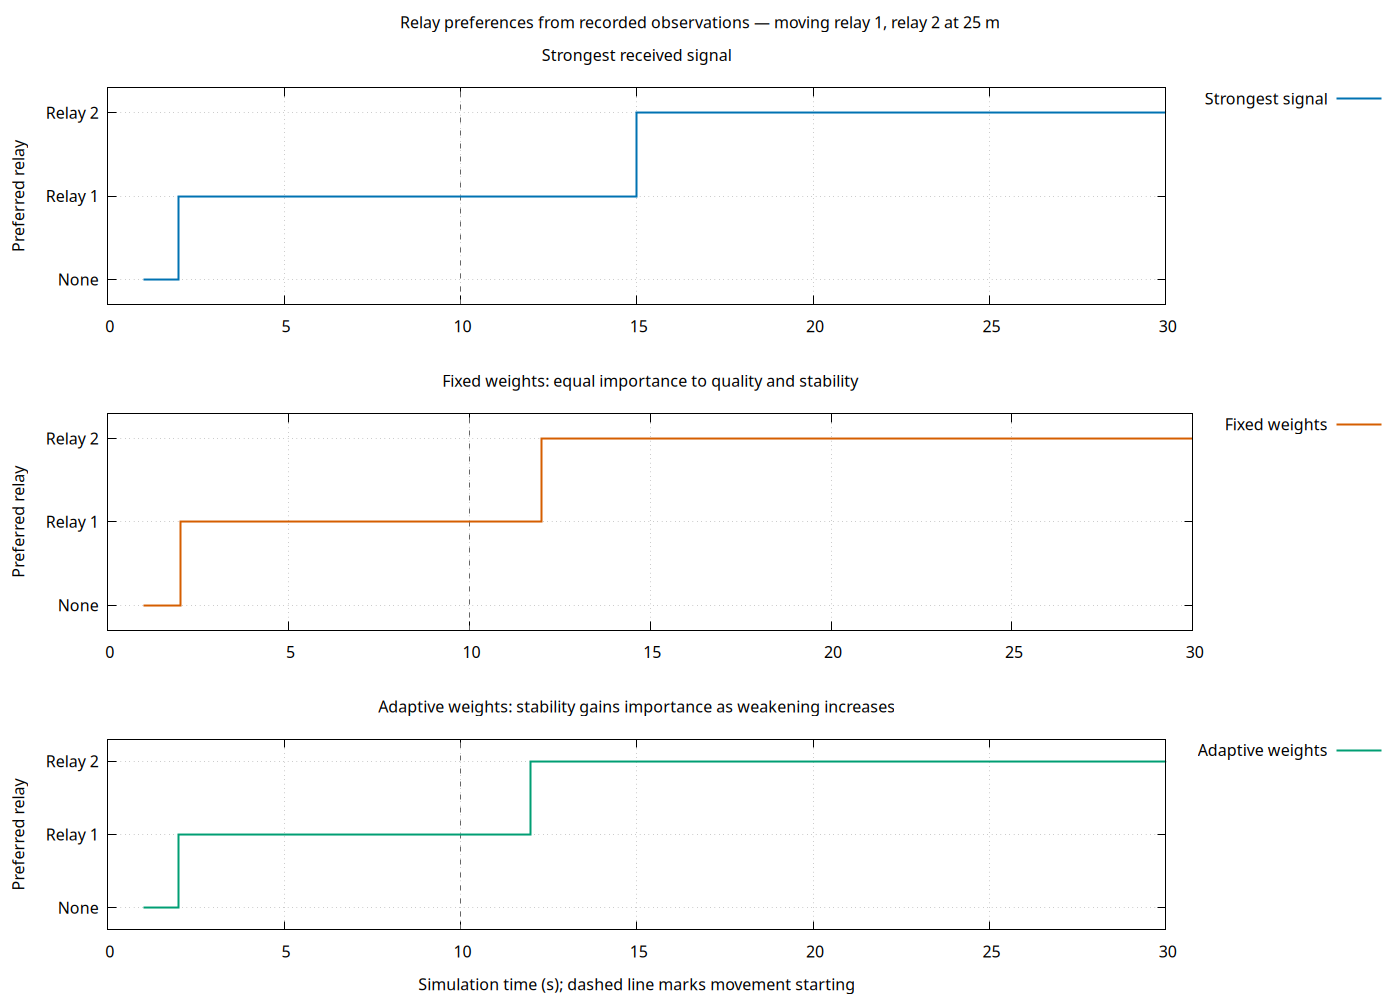

Values plotted in this chart, from the file beside it:
time_s, relay, status, age_s, signal_dbm, samples, weakening_db_s, quality, stability, quality_weight, stability_weight, fixed_score, adaptive_score, strongest_choice, fixed_choice, adaptive_choice
1, 1, warming_up, 0.4992, -51.63, 3, , , , 0.8, 0.2, , , 0, 0, 0
2, 1, eligible, 0.4997, -51.63, 5, 0.0, 0.9535, 1.0, 0.8, 0.2, 0.9768, 0.9628, 1, 1, 1
3, 1, eligible, 0.4997, -51.63, 7, 0.0, 0.9535, 1.0, 0.8, 0.2, 0.9768, 0.9628, 1, 1, 1
4, 1, eligible, 0.4997, -51.63, 6, 2.5385533983182655e-30, 0.9535, 1.0, 0.8, 0.2, 0.9768, 0.9628, 1, 1, 1
5, 1, eligible, 0.4997, -51.63, 6, 4.3383954029137396e-30, 0.9535, 1.0, 0.8, 0.2, 0.9768, 0.9628, 1, 1, 1
6, 1, eligible, 0.4997, -51.63, 6, 0.0, 0.9535, 1.0, 0.8, 0.2, 0.9768, 0.9628, 1, 1, 1
7, 1, eligible, 0.4997, -51.63, 6, 0.0, 0.9535, 1.0, 0.8, 0.2, 0.9768, 0.9628, 1, 1, 1
8, 1, eligible, 0.4997, -51.63, 6, 0.0, 0.9535, 1.0, 0.8, 0.2, 0.9768, 0.9628, 1, 1, 1
9, 1, eligible, 0.4997, -51.63, 6, 7.229744401114036e-30, 0.9535, 1.0, 0.8, 0.2, 0.9768, 0.9628, 1, 1, 1
10, 1, eligible, 0.4997, -51.63, 6, 0.0, 0.9535, 1.0, 0.8, 0.2, 0.9768, 0.9628, 1, 1, 1
11, 1, eligible, 0.4997, -56.91, 6, 1.542, 0.8026, 0.6915, 0.6149, 0.3851, 0.7471, 0.7598, 1, 1, 1
12, 1, eligible, 0.4997, -63.56, 6, 5.277, 0.6124, 0.0, 0.2, 0.8, 0.3062, 0.1225, 1, 2, 2
13, 1, eligible, 0.4997, -67.95, 6, 6.346, 0.4872, 0.0, 0.2, 0.8, 0.2436, 0.09744, 1, 2, 2
14, 1, eligible, 0.4997, -71.22, 6, 4.17, 0.3936, 0.166, 0.2996, 0.7004, 0.2798, 0.2342, 1, 2, 2
15, 1, eligible, 0.4997, -73.84, 6, 3.135, 0.3189, 0.3729, 0.4238, 0.5762, 0.3459, 0.3501, 2, 2, 2
16, 1, eligible, 0.4997, -76.01, 6, 2.517, 0.2568, 0.4966, 0.4979, 0.5021, 0.3767, 0.3772, 2, 2, 2
17, 1, eligible, 0.4997, -77.88, 6, 2.104, 0.2035, 0.5792, 0.5475, 0.4525, 0.3913, 0.3735, 2, 2, 2
18, 1, eligible, 0.4997, -79.51, 6, 1.81, 0.1569, 0.638, 0.5828, 0.4172, 0.3974, 0.3576, 2, 2, 2
19, 1, eligible, 0.4997, -80.96, 6, 1.588, 0.1155, 0.6825, 0.6095, 0.3905, 0.399, 0.3369, 2, 2, 2
20, 1, eligible, 0.9818, -81.65, 5, 1.45, 0.09572, 0.71, 0.626, 0.374, 0.4029, 0.3255, 2, 2, 2
21, 1, eligible, 1.982, -81.65, 3, 1.37, 0.09572, 0.7261, 0.6356, 0.3644, 0.4109, 0.3254, 2, 2, 2
22, 1, stale, 2.982, -81.65, 1, , , , 0.8, 0.2, , , 2, 2, 2
23, 1, stale, 3.982, -81.65, 0, , , , 0.8, 0.2, , , 2, 2, 2
24, 1, stale, 4.982, -81.65, 0, , , , 0.8, 0.2, , , 2, 2, 2
25, 1, stale, 5.982, -81.65, 0, , , , 0.8, 0.2, , , 2, 2, 2
26, 1, stale, 6.982, -81.65, 0, , , , 0.8, 0.2, , , 2, 2, 2
27, 1, stale, 7.982, -81.65, 0, , , , 0.8, 0.2, , , 2, 2, 2
28, 1, stale, 8.982, -81.65, 0, , , , 0.8, 0.2, , , 2, 2, 2
29, 1, stale, 9.982, -81.65, 0, , , , 0.8, 0.2, , , 2, 2, 2
30, 1, stale, 10.98, -81.65, 0, , , , 0.8, 0.2, , , 2, 2, 2
